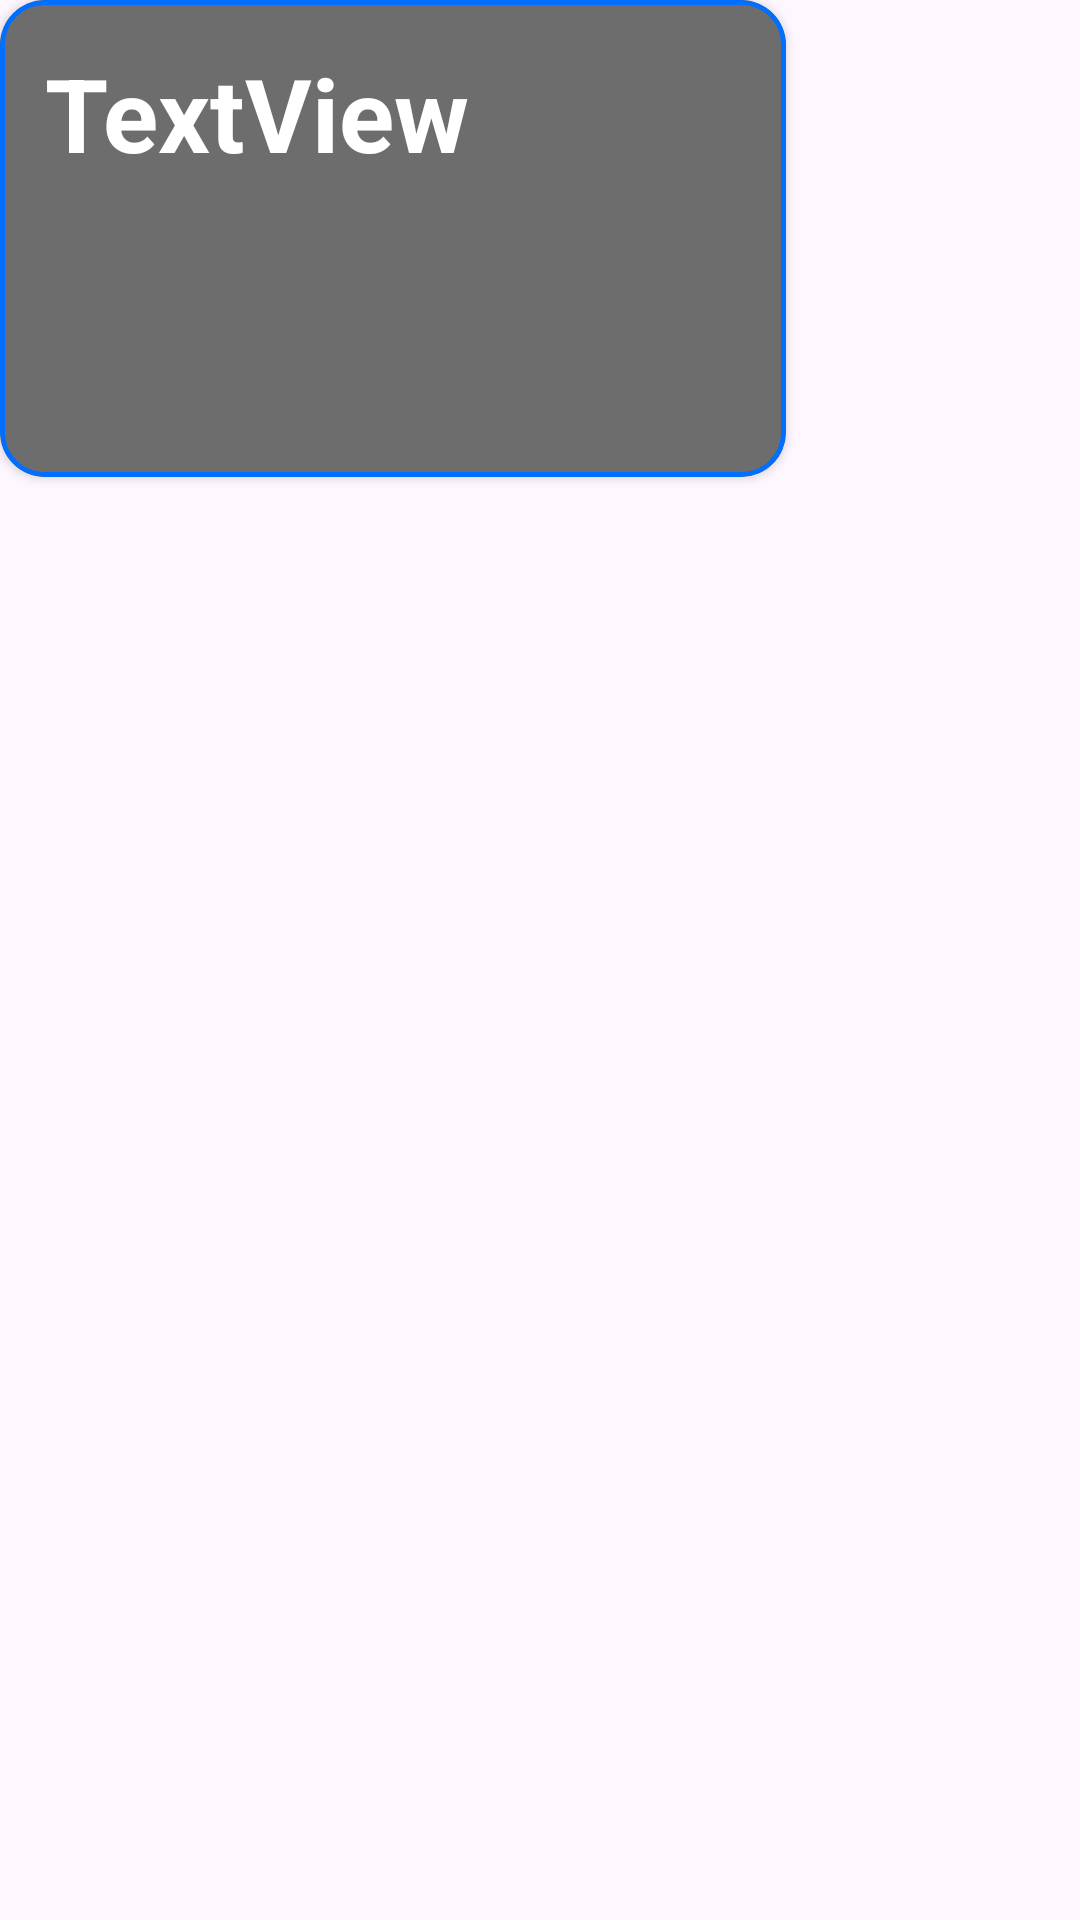

Reconstruct the res/layout file that produces this screen, plus the resources it refers to.
<!-- AndroidManifest.xml: application theme Theme.GameConnect -->
<!-- res/layout/profile_game_card.xml -->
<?xml version="1.0" encoding="utf-8"?>
<androidx.constraintlayout.widget.ConstraintLayout xmlns:android="http://schemas.android.com/apk/res/android"
    xmlns:app="http://schemas.android.com/apk/res-auto"
    xmlns:tools="http://schemas.android.com/tools"
    android:layout_width="wrap_content"
    android:layout_height="wrap_content"
    android:layout_marginRight="10dp">

    <androidx.cardview.widget.CardView
        android:layout_width="262dp"
        android:layout_height="159dp"
        app:cardCornerRadius="15dp"
        tools:layout_editor_absoluteX="1dp"
        tools:layout_editor_absoluteY="-1dp">

        <ImageView
            android:id="@+id/gameImg"
            android:layout_width="match_parent"
            android:layout_height="match_parent"
            android:scaleType="centerCrop"
            tools:srcCompat="@tools:sample/avatars" />

        <TextView
            android:id="@+id/gameTitle"
            android:layout_width="match_parent"
            android:layout_height="match_parent"
            android:background="#92000000"
            android:paddingLeft="15dp"
            android:paddingTop="15dp"
            android:text="TextView"
            android:textColor="#FFFFFF"
            android:textSize="34sp"
            android:textStyle="bold" />

        <FrameLayout
            android:layout_width="match_parent"
            android:layout_height="match_parent"
            android:background="@drawable/game_card_border">

        </FrameLayout>
    </androidx.cardview.widget.CardView>
</androidx.constraintlayout.widget.ConstraintLayout>
<!-- resources referenced by this layout -->
<resources>
  <!-- drawable game_card_border (drawable) -->
  <?xml version="1.0" encoding="utf-8"?>
  <shape xmlns:android="http://schemas.android.com/apk/res/android" android:shape="rectangle" >
      <corners
          android:radius="14dp"
          />
  
      <padding
          android:left="0dp"
          android:top="0dp"
          android:right="0dp"
          android:bottom="0dp"
          />
      <stroke
          android:width="1.5dp"
          android:color="#ff006fff"
          />
  </shape>
  <style name="Theme.GameConnect" parent="Base.Theme.GameConnect" />
  <style name="Base.Theme.GameConnect" parent="Theme.Material3.DayNight.NoActionBar">
          
          
      </style>
</resources>
